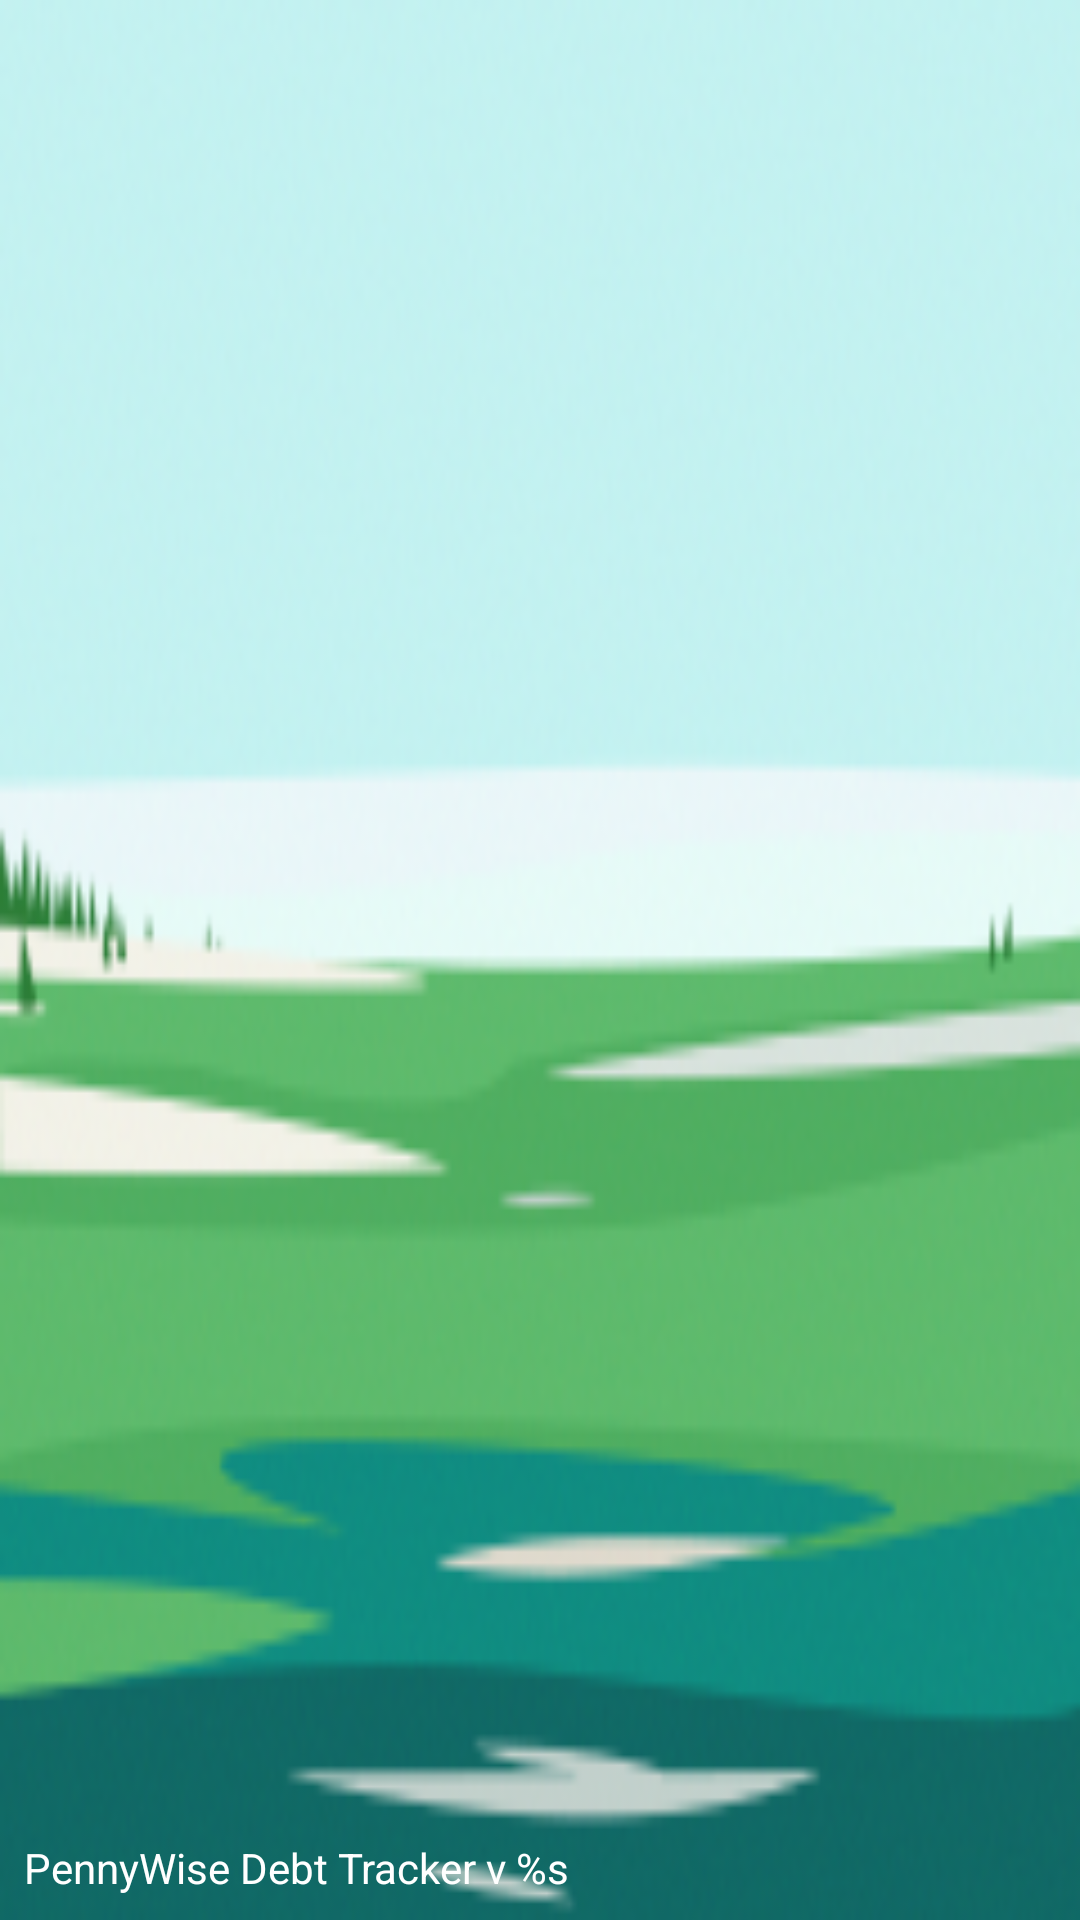

Write the Android layout XML for this screen, with the resource values it uses.
<!-- AndroidManifest.xml: application theme AppTheme -->
<!-- res/layout/drawer_header.xml -->
<?xml version="1.0" encoding="utf-8"?>
<FrameLayout xmlns:android="http://schemas.android.com/apk/res/android"
    android:layout_width="match_parent"
    android:layout_height="150dp"
    android:orientation="vertical">
    <ImageView
        android:layout_width="match_parent"
        android:layout_height="match_parent"
        android:background="@drawable/march"
        android:scaleType="centerCrop" />
    <TextView
        android:id="@+id/text_version"
        android:layout_width="match_parent"
        android:layout_height="wrap_content"
        android:layout_gravity="bottom"
        android:text="@string/version_name"
        android:textColor="@color/md_white"
        android:padding="8dp"
        />
</FrameLayout>
<!-- resources referenced by this layout -->
<resources>
  <color name="md_white">#ffffff</color>
  <string name="version_name">PennyWise Debt Tracker  v %s</string>
  <color name="md_theme_light_primary">#006E1C</color>
  <color name="md_theme_light_onPrimary">#FFFFFF</color>
  <color name="md_theme_light_primaryContainer">#94F990</color>
  <color name="md_theme_light_onPrimaryContainer">#002204</color>
  <color name="md_theme_light_secondary">#52634F</color>
  <color name="md_theme_light_onSecondary">#FFFFFF</color>
  <color name="md_theme_light_secondaryContainer">#D5E8CF</color>
  <color name="md_theme_light_onSecondaryContainer">#111F0F</color>
  <color name="md_theme_light_tertiary">#38656A</color>
  <color name="md_theme_light_onTertiary">#FFFFFF</color>
  <color name="md_theme_light_tertiaryContainer">#BCEBF0</color>
  <color name="md_theme_light_onTertiaryContainer">#002023</color>
  <color name="md_theme_light_error">#BA1A1A</color>
  <color name="md_theme_light_errorContainer">#FFDAD6</color>
  <color name="md_theme_light_onError">#FFFFFF</color>
  <color name="md_theme_light_onErrorContainer">#410002</color>
  <color name="md_theme_light_background">#FCFDF6</color>
  <color name="md_theme_light_onBackground">#1A1C19</color>
  <color name="md_theme_light_surface">#FCFDF6</color>
  <color name="md_theme_light_onSurface">#1A1C19</color>
  <color name="md_theme_light_surfaceVariant">#DEE5D8</color>
  <color name="md_theme_light_onSurfaceVariant">#424940</color>
  <color name="md_theme_light_outline">#72796F</color>
  <color name="md_theme_light_inverseOnSurface">#F0F1EB</color>
  <color name="md_theme_light_inverseSurface">#2F312D</color>
  <color name="md_theme_light_inversePrimary">#78DC77</color>
  <color name="md_black_1000">#000000</color>
</resources>
